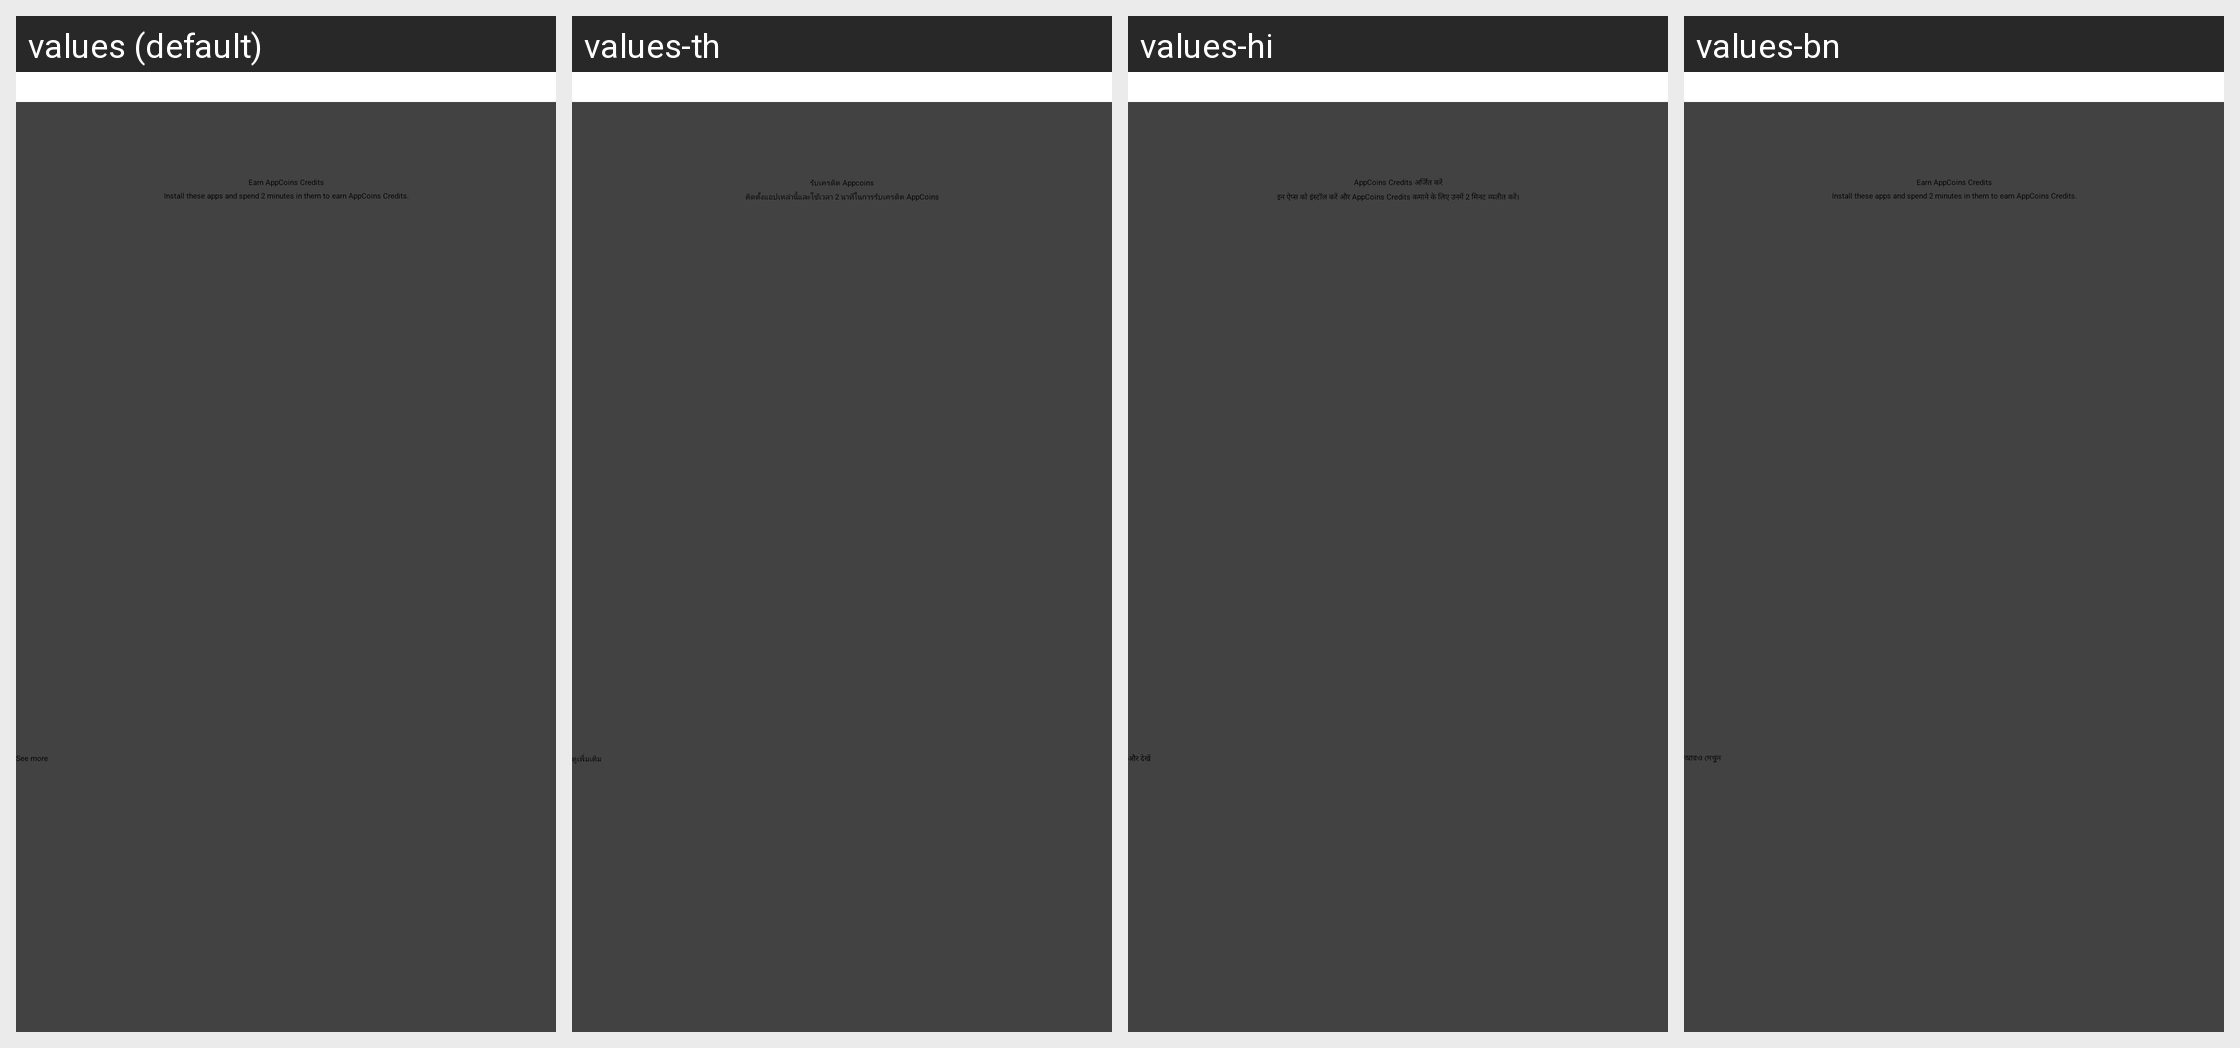

Strings drawn on this Android screen and how each of the app's shown locales translates them:
Android screen res/layout/bundle_earn_appcoins.xml rendered under 4 locales, left to right: values (default), values-th, values-hi, values-bn. Device: Nexus 5 (rendered at 1080×1920; each locale shown at half size, 540×960, under a caption strip naming it); theme AppBaseTheme.NoTitle.Transparent.
Other locales in the repository, not shown: values-af, values-ar, values-as, values-bg, values-ca, values-cs, values-da, values-de, values-el, values-en-rGB, values-es, values-es-rES, values-et, values-eu, values-fa, values-fi, values-fr, values-fr-rCA, values-gl, values-gu, values-hr, values-hu, values-hy, values-in, values-it, values-iw, values-ja, values-kn, values-ko, values-ml, values-mr, values-ms, values-my, values-nb, values-nl, values-pa, values-pl, values-pt, values-pt-rBR, values-pt-rPT, values-ro, values-ru, values-sk, values-sr, values-sv, values-ta, values-te, values-tl, values-tr, values-uk, values-vi, values-zh-rCN, values-zh-rHK, values-zh-rTW.
Strings drawn on this screen, with the default value and each locale's value (text and hints the layout hard-codes, and strings that could not be matched under every locale, appear in the picture but are not listed):

appc_home_bundle_poa
  values: Earn AppCoins Credits
  values-th: รับเครดิต Appcoins
  values-hi: AppCoins Credits अर्जित करें
  values-bn: Earn AppCoins Credits

poa_home_card_body
  values: Install these apps and spend 2 minutes in them to earn AppCoins Credits.
  values-th: ติดตั้งแอปเหล่านี้และใช้เวลา 2 นาทีในการรับเครดิต AppCoins
  values-hi: इन ऐप्स को इंस्टॉल करें और AppCoins Credits कमाने के लिए उनमें 2 मिनट व्यतीत करें।
  values-bn: Install these apps and spend 2 minutes in them to earn AppCoins Credits.

see_more
  values: See more
  values-th: ดูเพื่มเติม
  values-hi: और देखें
  values-bn: আরও দেখুন
